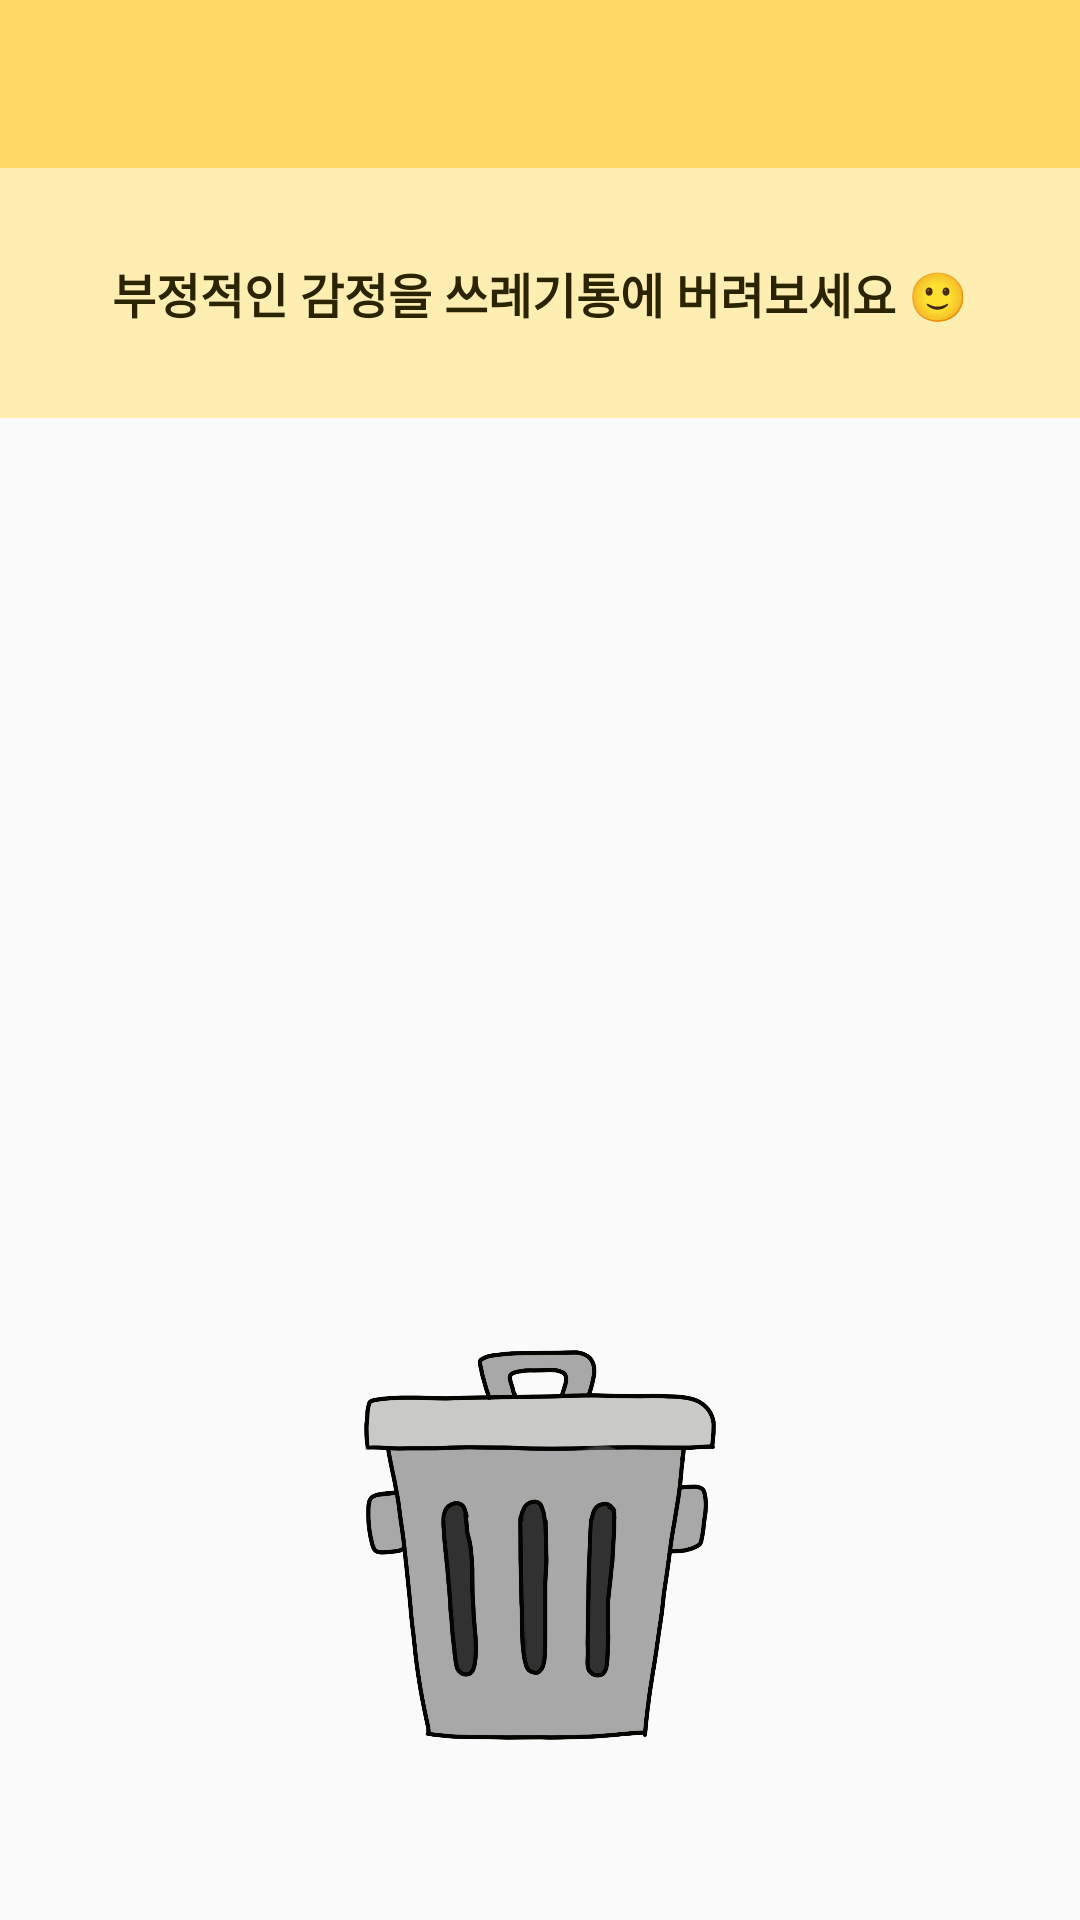

Here is an Android app screen rendered from its layout file. Give the layout XML and the strings, colors and styles it references.
<!-- AndroidManifest.xml: application theme Theme.AppCompat.DayNight.NoActionBar -->
<!-- res/layout/activity_transh_emotion.xml -->
<?xml version="1.0" encoding="utf-8"?>
<LinearLayout xmlns:android="http://schemas.android.com/apk/res/android"
    xmlns:app="http://schemas.android.com/apk/res-auto"
    xmlns:tools="http://schemas.android.com/tools"
    android:layout_width="match_parent"
    android:layout_height="match_parent"
    android:orientation="vertical">

    <androidx.appcompat.widget.Toolbar
        android:id="@+id/toolbar"
        android:layout_width="match_parent"
        android:layout_height="wrap_content"
        android:layout_marginStart="0dp"
        android:layout_marginLeft="0dp"
        android:minHeight="?attr/actionBarSize"
        android:theme="?attr/actionBarTheme"
        android:layout_gravity="top"
        android:background="#FFD964"/>

    <TextView
        android:layout_width="match_parent"
        android:layout_height="wrap_content"
        android:text="부정적인 감정을 쓰레기통에 버려보세요 🙂"
        android:gravity="center"
        android:paddingVertical="30dp"
        android:background="#FEEEB2"
        android:textSize="16sp"
        android:textStyle="bold"
        android:textColor="#2A2500"/>

    <androidx.constraintlayout.widget.ConstraintLayout
        android:layout_width="match_parent"
        android:layout_height="match_parent"
        android:id="@+id/trash_emotion_layout"
        android:visibility="visible">


        <ImageView
            android:id="@+id/trash_can_img"
            android:layout_width="130dp"
            android:layout_height="150dp"
            android:layout_marginBottom="50dp"
            app:layout_constraintBottom_toBottomOf="parent"
            app:layout_constraintVertical_bias="0.5"
            app:layout_constraintEnd_toEndOf="parent"
            app:layout_constraintStart_toStartOf="parent"
            app:srcCompat="@drawable/trash_can"
            android:visibility="visible"/>


    </androidx.constraintlayout.widget.ConstraintLayout>

    <LinearLayout
        android:layout_width="match_parent"
        android:layout_height="match_parent"
        android:orientation="vertical"
        android:gravity="center"
        android:id="@+id/pop_up_layout"
        android:visibility="gone">

        <LinearLayout
            android:layout_width="300dp"
            android:layout_height="420dp"
            android:orientation="vertical"
            android:background="@drawable/pop_up"
            android:gravity="center_horizontal"
            android:paddingVertical="30dp">

            <TextView
                android:layout_width="wrap_content"
                android:layout_height="wrap_content"
                android:text="정말 잘 하셨어요!"
                android:textSize="16sp"
                android:textStyle="bold"
                android:textColor="#2A2500"
                android:layout_marginBottom="30dp"/>

            <ImageView
                android:layout_width="50dp"
                android:layout_height="50dp"
                android:src="@drawable/trash_can"
                android:layout_marginBottom="30dp"/>

            <TextView
                android:layout_width="wrap_content"
                android:layout_height="wrap_content"
                android:gravity="center"
                android:layout_marginBottom="30dp"
                android:text="부정적인 감정들을 내려놓고,\n새로운 숨을 크게 들이마셔보세요.\n당신은 강하고,\n미래에는 더 밝은 순간들이 기다리고 있어요.\n자신을 믿고,\n긍정적인 에너지로 마음을 가득 채워보세요."/>

            <Button
                android:id="@+id/convert_home_btn"
                android:layout_width="140dp"
                android:layout_height="50dp"
                android:text="메인화면으로"
                android:textSize="16sp"
                android:background="@drawable/green_btn"
                android:textColor="#FFFFFF"/>

        </LinearLayout>


    </LinearLayout>



</LinearLayout>
<!-- resources referenced by this layout -->
<resources>
  <!-- drawable green_btn (drawable) -->
  <?xml version="1.0" encoding="utf-8"?>
  <shape xmlns:android="http://schemas.android.com/apk/res/android"
      android:shape="rectangle">
      <solid android:color="#1D946E"/>
      <corners android:radius="15dp"/>
  </shape>
  <!-- drawable pop_up (drawable) -->
  <?xml version="1.0" encoding="utf-8"?>
  <shape xmlns:android="http://schemas.android.com/apk/res/android"
      android:shape="rectangle">
  
      <stroke
          android:width="5dp"
          android:color="#FFD964" />
  
      <solid android:color="#FFFFFF" />
  
      <corners android:radius="15dp" />
  </shape>
  <!-- drawable trash_can: png bitmap (drawable, 402138 bytes) -->
</resources>
